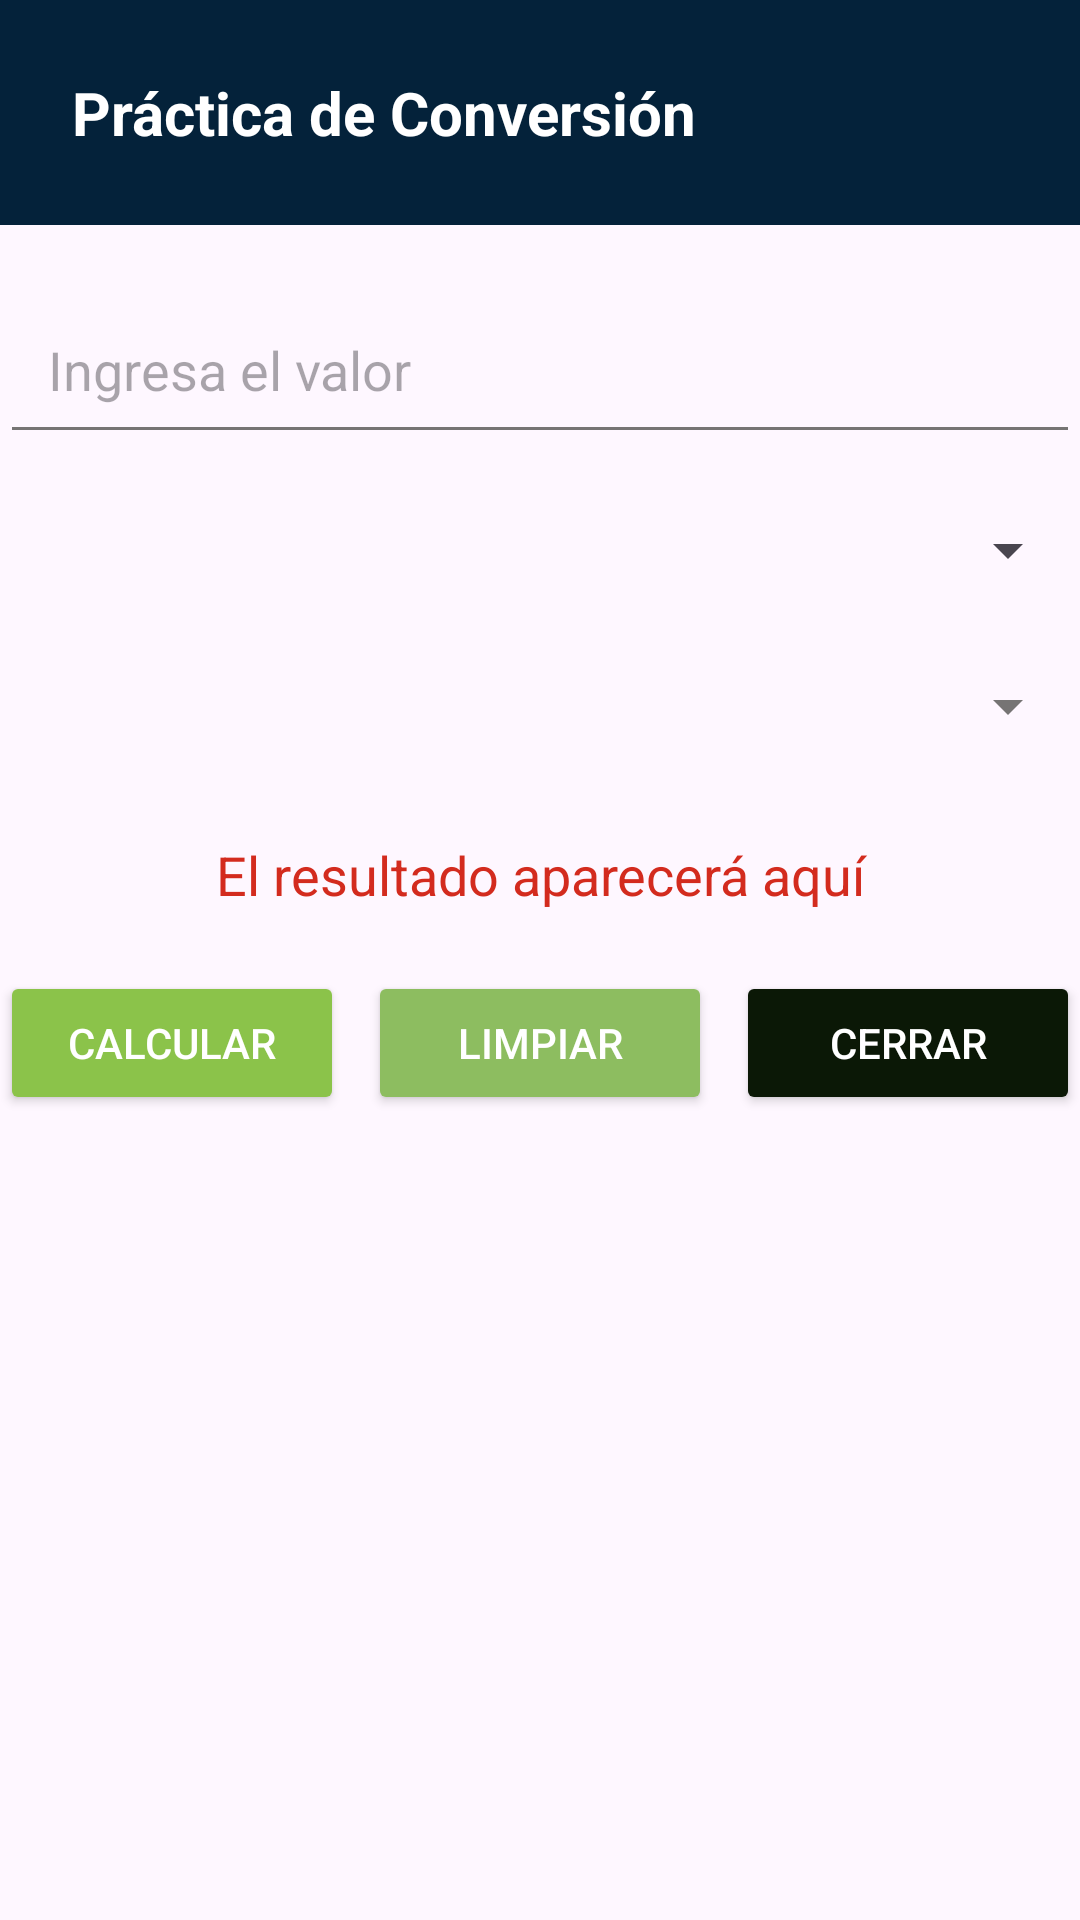

This screen was rendered from an Android layout file. Write that file and the resources it references.
<!-- AndroidManifest.xml: application theme Theme.Kaftapp -->
<!-- res/layout/activity_main_temperatura.xml -->
<?xml version="1.0" encoding="utf-8"?>
<ScrollView xmlns:android="http://schemas.android.com/apk/res/android"
    xmlns:tools="http://schemas.android.com/tools"
    android:id="@+id/main"
    android:layout_width="match_parent"
    android:layout_height="match_parent"
    android:fillViewport="true">

    <LinearLayout
        android:layout_width="match_parent"
        android:layout_height="match_parent"
        android:orientation="vertical">

        <RelativeLayout
            android:layout_width="match_parent"
            android:layout_height="wrap_content"
            android:background="@color/encabezado"
            android:padding="12dp">

            <TextView
                android:id="@+id/txtEncabezado"
                android:layout_width="wrap_content"
                android:layout_height="wrap_content"
                android:text="@string/app_conversion"
                android:textColor="@color/white"
                android:textSize="20sp"
                android:padding="12dp"
                android:textStyle="bold" />
        </RelativeLayout>

        <EditText
            android:autofillHints="name"
            android:id="@+id/txtValor"
            android:layout_width="match_parent"
            android:layout_height="wrap_content"
            android:hint="@string/hint_valor"
            android:inputType="numberDecimal"
            android:padding="16dp"
            android:layout_marginTop="20dp"
            android:backgroundTint="@color/colorSubTitulo" />

        <Spinner
            android:padding="20dp"
            android:id="@+id/spinnerUnidadOrigen"
            android:layout_width="match_parent"
            android:layout_height="wrap_content"
            android:layout_marginTop="12dp" />

        <Spinner
            android:autofillHints="height"
            android:padding="20dp"
            android:id="@+id/spinnerUnidadDestino"
            android:layout_width="match_parent"
            android:layout_height="wrap_content"
            android:layout_marginTop="12dp"
            android:inputType="numberDecimal"
            android:backgroundTint="@color/colorSubTitulo"/>

        <TextView
            android:id="@+id/lblResultado"
            android:layout_width="match_parent"
            android:layout_height="wrap_content"
            android:text="@string/mensaje_resultado_conversion"
            android:textColor="@color/practica"
            android:textSize="18sp"
            android:gravity="center"
            android:layout_marginTop="24dp"
            android:layout_marginBottom="20dp" />

        <LinearLayout
            android:layout_width="match_parent"
            android:layout_height="wrap_content"
            android:orientation="horizontal"
            android:gravity="center"
            android:weightSum="3"
            android:layout_marginBottom="16dp">

            <Button
                android:id="@+id/btnCalcular"
                android:layout_width="0dp"
                android:layout_weight="1"
                android:layout_height="wrap_content"
                android:text="@string/calcular"
                android:backgroundTint="@color/boton1"
                android:textColor="@color/white"
                android:layout_marginEnd="8dp"
                tools:ignore="ButtonStyle" />

            <Button
                android:id="@+id/btnLimpiar"
                android:layout_width="0dp"
                android:layout_weight="1"
                android:layout_height="wrap_content"
                android:text="@string/limpiar"
                android:backgroundTint="@color/boton2"
                android:textColor="@color/white"
                android:layout_marginEnd="8dp"
                tools:ignore="ButtonStyle" />

            <Button
                android:id="@+id/btnCerrar"
                android:layout_width="0dp"
                android:layout_weight="1"
                android:layout_height="wrap_content"
                android:text="@string/cerrar"
                android:backgroundTint="@color/boton3"
                android:textColor="@color/white"
                tools:ignore="ButtonStyle" />

        </LinearLayout>
    </LinearLayout>
</ScrollView>
<!-- resources referenced by this layout -->
<resources>
  <color name="boton1">#8BC34A</color>
  <color name="boton2">#8DBD60</color>
  <color name="boton3">#0B1806</color>
  <color name="colorSubTitulo">#767474</color>
  <color name="encabezado">#04223A</color>
  <color name="practica">#D32B1E</color>
  <color name="white">#FFFFFFFF</color>
  <string name="app_conversion">Práctica de Conversión</string>
  <string name="calcular">Calcular
      </string>
  <string name="cerrar">Cerrar</string>
  <string name="hint_valor">Ingresa el valor</string>
  <string name="limpiar">Limpiar</string>
  <string name="mensaje_resultado_conversion">El resultado aparecerá aquí</string>
  <style name="Theme.Kaftapp" parent="Base.Theme.Kaftapp" />
  <style name="Base.Theme.Kaftapp" parent="Theme.Material3.DayNight.NoActionBar">
          
          
      </style>
</resources>
